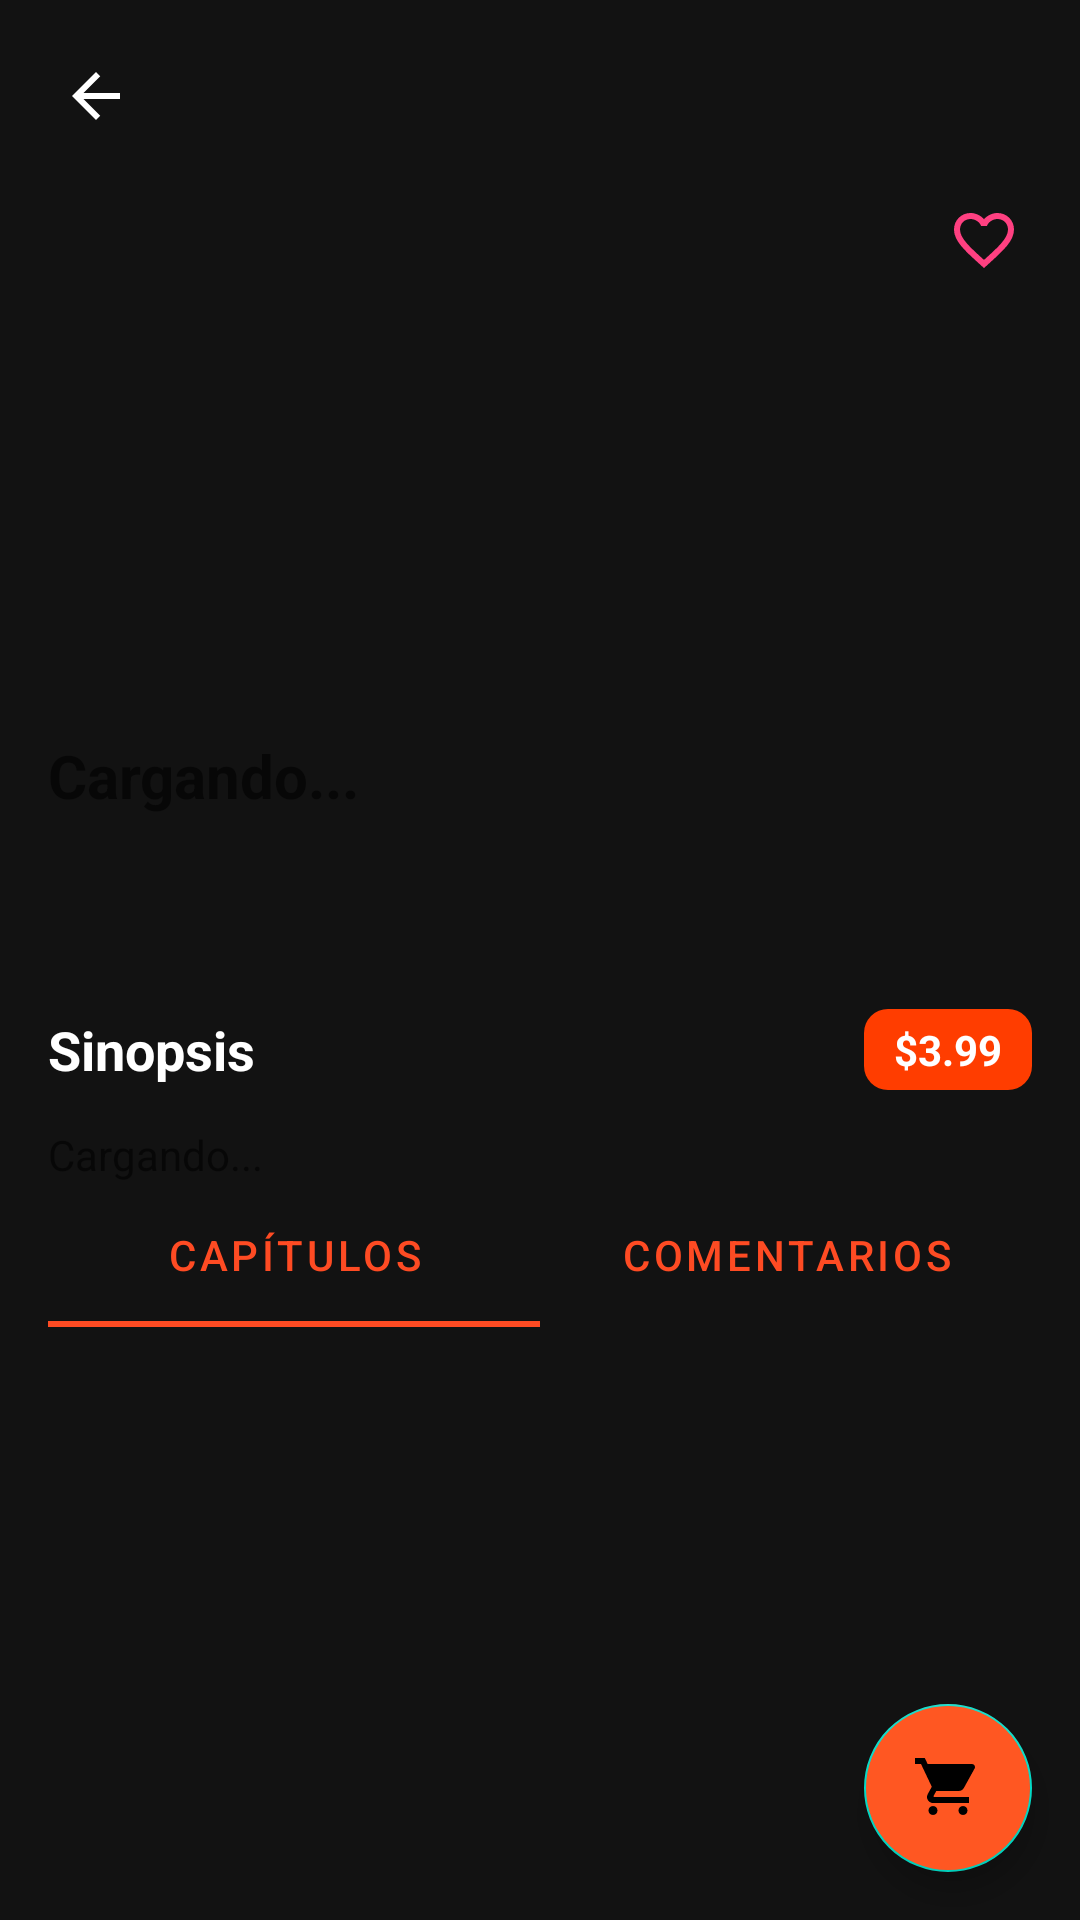

Android layout source for this screen:
<!-- AndroidManifest.xml: application theme Theme.Manga_Project -->
<!-- res/layout/activity_historieta_informacion.xml -->
<?xml version="1.0" encoding="utf-8"?>
<androidx.constraintlayout.widget.ConstraintLayout
    xmlns:android="http://schemas.android.com/apk/res/android"
    xmlns:app="http://schemas.android.com/apk/res-auto"
    android:id="@+id/rootLayout"
    android:layout_width="match_parent"
    android:layout_height="match_parent"
    android:background="#121212">

    
    <ImageButton
        android:id="@+id/btnBack"
        android:layout_width="32dp"
        android:layout_height="32dp"
        android:src="@drawable/ico_back_white"
        android:background="?attr/selectableItemBackgroundBorderless"
        android:contentDescription="@string/back"
        app:layout_constraintTop_toTopOf="parent"
        app:layout_constraintStart_toStartOf="parent"
        android:layout_margin="16dp"/>

    
    <FrameLayout
        android:id="@+id/coverContainer"
        android:layout_width="0dp"
        android:layout_height="240dp"
        app:layout_constraintStart_toStartOf="parent"
        app:layout_constraintEnd_toEndOf="parent"
        app:layout_constraintTop_toBottomOf="@id/btnBack">

        <ImageView
            android:id="@+id/ivCover"
            android:layout_width="match_parent"
            android:layout_height="match_parent"
            android:scaleType="centerCrop"
            android:src="@drawable/ic_launcher_foreground"
            android:contentDescription="@string/book_image_description"
            android:visibility="visible" />

        <View
            android:layout_width="match_parent"
            android:layout_height="match_parent" />

        <TextView
            android:id="@+id/tvTitle"
            android:layout_width="wrap_content"
            android:layout_height="wrap_content"
            android:layout_gravity="bottom|start"
            android:layout_marginStart="16dp"
            android:layout_marginBottom="16dp"
            android:text=""
            android:hint="Cargando..."
            android:textColor="#FFEB3B"
            android:textSize="20sp"
            android:textStyle="bold"/>

        
        <ImageButton
            android:id="@+id/btnWishlist"
            android:layout_width="32dp"
            android:layout_height="32dp"
            android:layout_gravity="top|end"
            android:layout_margin="16dp"
            android:background="?attr/selectableItemBackgroundBorderless"
            android:src="@drawable/ic_favorite_border_white_24dp"
            android:tint="#FF4081"
            android:contentDescription="@string/add_to_wishlist" />

    </FrameLayout>

    
    <LinearLayout
        android:id="@+id/chipContainer"
        android:layout_width="wrap_content"
        android:layout_height="wrap_content"
        android:orientation="horizontal"
        android:layout_marginTop="8dp"
        app:layout_constraintTop_toBottomOf="@id/coverContainer"
        app:layout_constraintStart_toStartOf="parent"
        android:layout_marginStart="16dp">

        <TextView
            style="@style/Widget.MaterialComponents.Chip.Action"
            android:layout_marginEnd="8dp"
            android:text=""
            android:layout_width="wrap_content"
            android:layout_height="wrap_content"/>

        <TextView
            style="@style/Widget.MaterialComponents.Chip.Action"
            android:text=""
            android:layout_width="wrap_content"
            android:layout_height="wrap_content"/>

    </LinearLayout>

    
    <LinearLayout
        android:id="@+id/ratingContainer"
        android:layout_width="wrap_content"
        android:layout_height="wrap_content"
        android:orientation="horizontal"
        android:layout_marginTop="8dp"
        app:layout_constraintTop_toBottomOf="@id/chipContainer"
        app:layout_constraintStart_toStartOf="parent"
        android:layout_marginStart="16dp">


    </LinearLayout>

    
    <ScrollView
        android:id="@+id/scrollSynopsis"
        android:layout_width="0dp"
        android:layout_height="wrap_content"
        android:fillViewport="true"
        app:layout_constraintTop_toBottomOf="@id/ratingContainer"
        app:layout_constraintStart_toStartOf="parent"
        app:layout_constraintEnd_toEndOf="parent"
        app:layout_constraintBottom_toTopOf="@id/tabLayout"
        android:layout_marginHorizontal="16dp"
        android:layout_marginTop="16dp">

        <LinearLayout
            android:layout_width="match_parent"
            android:layout_height="wrap_content"
            android:orientation="vertical">

            
            <LinearLayout
                android:layout_width="match_parent"
                android:layout_height="wrap_content"
                android:orientation="horizontal"
                android:gravity="center_vertical"
                android:layout_marginBottom="4dp">

                <TextView
                    android:id="@+id/tvSynopsisLabel"
                    android:layout_width="0dp"
                    android:layout_height="wrap_content"
                    android:layout_weight="1"
                    android:text="@string/synopsis_label"
                    android:textColor="#FFFFFF"
                    android:textSize="18sp"
                    android:textStyle="bold"/>

                <TextView
                    android:id="@+id/tvPrice"
                    android:layout_width="wrap_content"
                    android:layout_height="wrap_content"
                    android:text="@string/comic_price_sample"
                    android:textColor="#FFFFFF"
                    android:textSize="14sp"
                    android:textStyle="bold"
                    android:background="@drawable/price_background"
                    android:paddingHorizontal="10dp"
                    android:paddingVertical="4dp"
                    android:layout_marginStart="8dp"/>
            </LinearLayout>

            
            <TextView
                android:id="@+id/tvSynopsis"
                android:layout_width="match_parent"
                android:layout_height="wrap_content"
                android:layout_marginTop="8dp"
                android:text=""
                android:hint="Cargando..."
                android:textColor="#CCCCCC"
                android:textSize="14sp"/>

        </LinearLayout>
    </ScrollView>

    
    <com.google.android.material.tabs.TabLayout
        android:id="@+id/tabLayout"
        android:layout_width="0dp"
        android:layout_height="wrap_content"
        android:layout_marginHorizontal="16dp"
        android:layout_marginBottom="8dp"
        android:background="#121212"
        app:tabIndicatorColor="@color/colorPrincipal"
        app:tabSelectedTextColor="@color/colorPrincipal"
        app:tabTextColor="@color/colorPrincipal"
        app:layout_constraintTop_toBottomOf="@id/scrollSynopsis"
        app:layout_constraintStart_toStartOf="parent"
        app:layout_constraintEnd_toEndOf="parent">

        <com.google.android.material.tabs.TabItem
            android:id="@+id/tabItemChapters"
            android:layout_width="wrap_content"
            android:layout_height="wrap_content"
            android:text="@string/tab_chapters"/>

        <com.google.android.material.tabs.TabItem
            android:id="@+id/tabItemComments"
            android:layout_width="wrap_content"
            android:layout_height="wrap_content"
            android:text="Comentarios"/>
    </com.google.android.material.tabs.TabLayout>

    
    <androidx.recyclerview.widget.RecyclerView
        android:id="@+id/rvChapters"
        android:layout_width="0dp"
        android:layout_height="0dp"
        app:layout_constraintTop_toBottomOf="@id/tabLayout"
        app:layout_constraintBottom_toBottomOf="parent"
        app:layout_constraintStart_toStartOf="parent"
        app:layout_constraintEnd_toEndOf="parent"
        android:clipToPadding="false"
        android:paddingTop="8dp"
        android:paddingBottom="8dp"
        android:overScrollMode="ifContentScrolls"/>

    <androidx.recyclerview.widget.RecyclerView
        android:id="@+id/rvComments"
        android:layout_width="0dp"
        android:layout_height="0dp"
        app:layout_constraintTop_toBottomOf="@id/tabLayout"
        app:layout_constraintBottom_toTopOf="@id/commentInputContainer"
        app:layout_constraintStart_toStartOf="parent"
        app:layout_constraintEnd_toEndOf="parent"
        android:clipToPadding="false"
        android:paddingTop="8dp"
        android:paddingBottom="8dp"
        android:visibility="gone"
        android:overScrollMode="ifContentScrolls"/>

    
    <LinearLayout
        android:id="@+id/commentInputContainer"
        android:layout_width="0dp"
        android:layout_height="wrap_content"
        android:orientation="horizontal"
        android:background="#232323"
        android:padding="8dp"
        android:layout_marginHorizontal="16dp"
        android:layout_marginBottom="8dp"
        app:layout_constraintBottom_toTopOf="@id/fabAddToCart"
        app:layout_constraintStart_toStartOf="parent"
        app:layout_constraintEnd_toEndOf="parent"
        android:visibility="gone">

        <EditText
            android:id="@+id/etComment"
            android:layout_width="0dp"
            android:layout_height="wrap_content"
            android:layout_weight="1"
            android:hint="Escribe un comentario..."
            android:textColor="#FFFFFF"
            android:textColorHint="#888888"
            android:background="@android:color/transparent"
            android:maxLines="3"
            android:minHeight="40dp"
            android:padding="8dp"/>

        <ImageButton
            android:id="@+id/btnSendComment"
            android:layout_width="wrap_content"
            android:layout_height="wrap_content"
            android:src="@android:drawable/ic_menu_send"
            android:background="@android:color/transparent"
            android:contentDescription="Enviar comentario"
            android:tint="#FF9800"
            android:layout_marginStart="8dp"/>
    </LinearLayout>

    
    <com.google.android.material.floatingactionbutton.FloatingActionButton
        android:id="@+id/fabAddToCart"
        android:layout_width="wrap_content"
        android:layout_height="wrap_content"
        android:src="@drawable/ic_play_arrow"
        android:backgroundTint="#FF5722"
        android:contentDescription="@string/fab_read"
        app:layout_constraintBottom_toBottomOf="parent"
        app:layout_constraintEnd_toEndOf="parent"
        android:layout_margin="16dp"/>

</androidx.constraintlayout.widget.ConstraintLayout>
<!-- resources referenced by this layout -->
<resources>
  <color name="colorPrincipal">#FE4B23</color>
  <!-- drawable ic_favorite_border_white_24dp (drawable) -->
  <?xml version="1.0" encoding="utf-8"?>
  <vector xmlns:android="http://schemas.android.com/apk/res/android"
      android:width="24dp"
      android:height="24dp"
      android:viewportWidth="24"
      android:viewportHeight="24">
      <path
          android:fillColor="#FFFFFFFF"
          android:pathData="M16.5,3c-1.74,0 -3.41,0.81 -4.5,2.09C10.91,3.81 9.24,3 7.5,3C4.42,3 2,5.42 2,8.5c0,3.78 3.4,6.86 8.55,11.54L12,21.35l1.45,-1.32C18.6,15.36 22,12.28 22,8.5c0,-3.08 -2.42,-5.5 -5.5,-5.5zM12.1,18.55l-0.1,0.1l-0.1,-0.1C7.14,14.24 4,11.39 4,8.5C4,6.5 5.5,5 7.5,5c1.54,0 3.04,1 3.57,2.36h1.87C13.46,6 14.96,5 16.5,5C18.5,5 20,6.5 20,8.5c0,2.89 -3.14,5.74 -7.9,10.05z"/>
  </vector>
  <!-- drawable ic_launcher_foreground: webp bitmap (mipmap-hdpi, 1370 bytes) -->
  <!-- drawable ic_play_arrow (drawable) -->
  <?xml version="1.0" encoding="utf-8"?>
  <vector xmlns:android="http://schemas.android.com/apk/res/android"
      android:width="24dp"
      android:height="24dp"
      android:viewportWidth="24"
      android:viewportHeight="24">
      <path
          android:fillColor="#FFFFFFFF"
          android:pathData="M7,18c-0.83,0 -1.5,0.67 -1.5,1.5s0.67,1.5 1.5,1.5 1.5,-0.67 1.5,-1.5 -0.67,-1.5 -1.5,-1.5zM1,2v2h2l3.6,7.59 -1.35,2.44C5.08,14.37 5,14.68 5,15c0,1.1 0.9,2 2,2h12v-2H7.42c-0.14,0 -0.25,-0.11 -0.25,-0.25l0.03,-0.12L8.1,13h7.45c0.75,0 1.41,-0.41 1.75,-1.03l3.58,-6.49c0.08,-0.14 0.12,-0.3 0.12,-0.48 0,-0.55 -0.45,-1 -1,-1H5.21l-0.94,-2H1zm16,16c-0.83,0 -1.5,0.67 -1.5,1.5s0.67,1.5 1.5,1.5 1.5,-0.67 1.5,-1.5 -0.67,-1.5 -1.5,-1.5z"/>
  </vector>
  <!-- drawable ico_back_white (drawable) -->
  <vector xmlns:android="http://schemas.android.com/apk/res/android"
      android:autoMirrored="true"
      android:height="24dp"
      android:width="24dp"
      android:viewportHeight="24"
      android:viewportWidth="24">
  
      <path
          android:fillColor="#FFFFFF"
          android:pathData="M20,11H7.83l5.59,-5.59L12,4l-8,8 8,8 1.41,-1.41L7.83,13H20v-2z" />
  </vector>
  <!-- drawable price_background (drawable) -->
  <shape xmlns:android="http://schemas.android.com/apk/res/android" android:shape="rectangle">
      <solid android:color="#FF3D00" />
      <corners android:radius="8dp" />
  </shape>
  <string name="add_to_wishlist">Agregar a la lista de deseos</string>
  <string name="back">Atrás</string>
  <string name="book_image_description">Descripción de la imagen del libro</string>
  <string name="comic_price_sample">$3.99</string>
  <string name="fab_read">Leer</string>
  <string name="synopsis_label">Sinopsis</string>
  <string name="tab_chapters">Capítulos</string>
  <style name="Theme.Manga_Project" parent="Theme.MaterialComponents.Light.NoActionBar">
          <item name="colorPrimary">@color/colorPrimary</item>
          <item name="android:statusBarColor">@color/colorDefault</item>
      </style>
  <color name="colorPrimary">#AAB396</color>
  <color name="colorDefault">#6200EE</color>
</resources>
